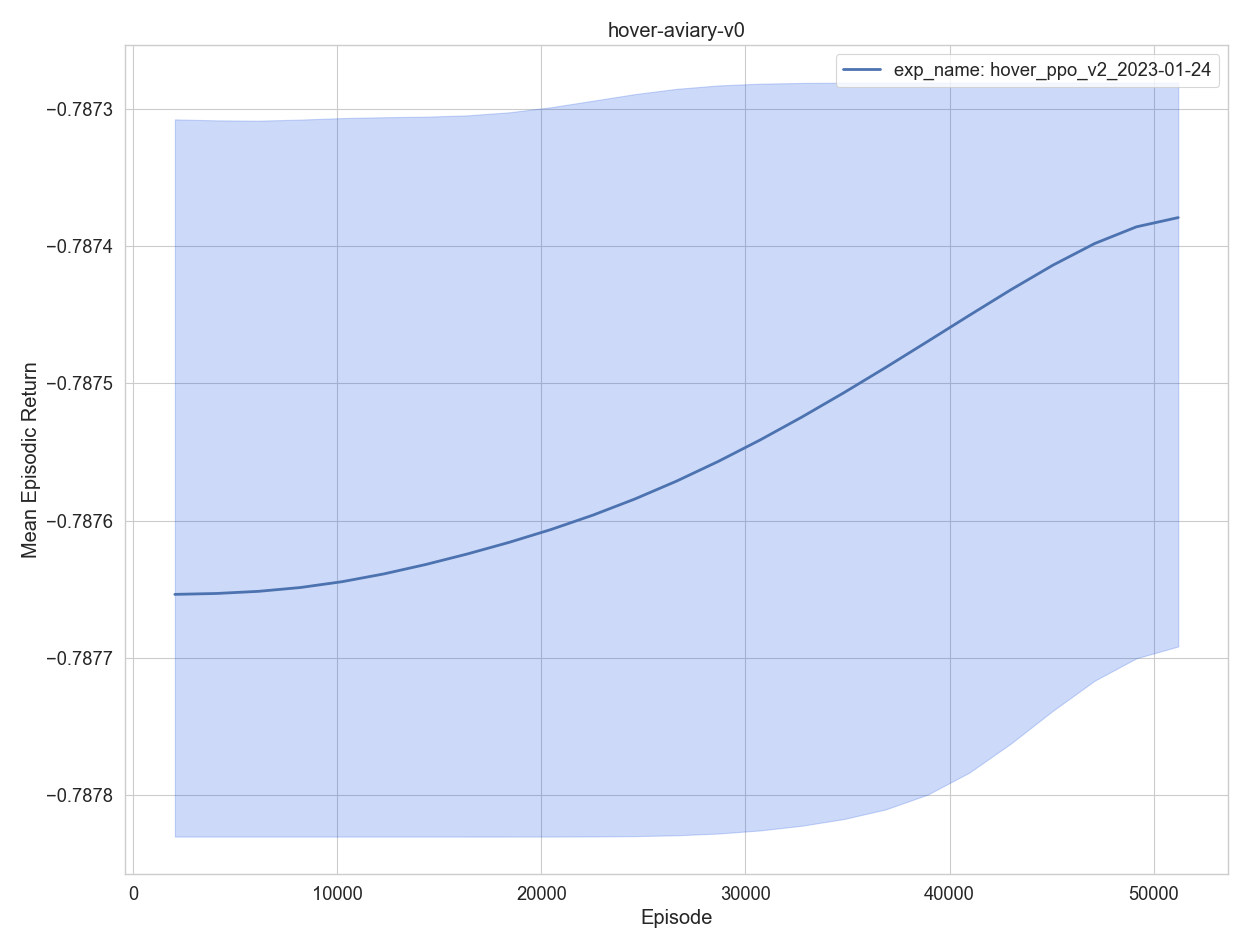

Source data for this figure (header and first rows):
, experiment, timestep, mean episodic runtime, mean episodic length, eval episodes, mean episodic returns, min episodic returns, max episodic returns, std episodic returns, episodes, training time
0, exp_name: hover_ppo_v2_2023-01-24, 2048, 0.000996, 1.0, 2048, -0.7877, -0.7878, -0.7873, 9.6e-05, 1, 30.61
1, exp_name: hover_ppo_v2_2023-01-24, 4096, 0.000961, 1.0, 2048, -0.7876, -0.7878, -0.7873, 9.8e-05, 2, 60.48
2, exp_name: hover_ppo_v2_2023-01-24, 6144, 0.000968, 1.0, 2048, -0.7877, -0.7878, -0.7873, 9.6e-05, 3, 90.9
3, exp_name: hover_ppo_v2_2023-01-24, 8192, 0.000966, 1.0, 2048, -0.7877, -0.7878, -0.7873, 9.6e-05, 4, 121.2
4, exp_name: hover_ppo_v2_2023-01-24, 10240, 0.001041, 1.0, 2048, -0.7876, -0.7878, -0.7873, 9.7e-05, 5, 153.1
0, exp_name: hover_ppo_v2_2023-01-24, 12288, 0.001026, 1.0, 2048, -0.7876, -0.7878, -0.7873, 9.8e-05, 6, 184.6
1, exp_name: hover_ppo_v2_2023-01-24, 14336, 0.001011, 1.0, 2048, -0.7876, -0.7878, -0.7873, 9.6e-05, 7, 215.7
2, exp_name: hover_ppo_v2_2023-01-24, 16384, 0.00098, 1.0, 2048, -0.7876, -0.7878, -0.7873, 9.9e-05, 8, 246.3
3, exp_name: hover_ppo_v2_2023-01-24, 18432, 0.000968, 1.0, 2048, -0.7876, -0.7878, -0.7873, 9.9e-05, 9, 276.6
4, exp_name: hover_ppo_v2_2023-01-24, 20480, 0.000964, 1.0, 2048, -0.7876, -0.7878, -0.7873, 9.8e-05, 10, 306.9
0, exp_name: hover_ppo_v2_2023-01-24, 22528, 0.000964, 1.0, 2048, -0.7876, -0.7878, -0.7873, 0.0001, 11, 337.3
1, exp_name: hover_ppo_v2_2023-01-24, 24576, 0.000968, 1.0, 2048, -0.7876, -0.7878, -0.7873, 0.000103, 12, 367.7
2, exp_name: hover_ppo_v2_2023-01-24, 26624, 0.00098, 1.0, 2048, -0.7876, -0.7878, -0.7873, 0.000102, 13, 398.3
3, exp_name: hover_ppo_v2_2023-01-24, 28672, 0.000969, 1.0, 2048, -0.7876, -0.7878, -0.7873, 9.9e-05, 14, 428.6
4, exp_name: hover_ppo_v2_2023-01-24, 30720, 0.000965, 1.0, 2048, -0.7875, -0.7878, -0.7873, 0.000101, 15, 459
0, exp_name: hover_ppo_v2_2023-01-24, 32768, 0.000968, 1.0, 2048, -0.7875, -0.7878, -0.7873, 9.9e-05, 16, 489.3
1, exp_name: hover_ppo_v2_2023-01-24, 34816, 0.000969, 1.0, 2048, -0.7875, -0.7878, -0.7873, 9.9e-05, 17, 519.8
2, exp_name: hover_ppo_v2_2023-01-24, 36864, 0.000962, 1.0, 2048, -0.7875, -0.7878, -0.7873, 9.8e-05, 18, 550.1
3, exp_name: hover_ppo_v2_2023-01-24, 38912, 0.000975, 1.0, 2048, -0.7875, -0.7878, -0.7873, 9.7e-05, 19, 580.7
4, exp_name: hover_ppo_v2_2023-01-24, 40960, 0.000967, 1.0, 2048, -0.7874, -0.7878, -0.7873, 9.4e-05, 20, 611
0, exp_name: hover_ppo_v2_2023-01-24, 43008, 0.000964, 1.0, 2048, -0.7874, -0.7878, -0.7873, 9.5e-05, 21, 641.4
1, exp_name: hover_ppo_v2_2023-01-24, 45056, 0.000969, 1.0, 2048, -0.7874, -0.7877, -0.7873, 9.2e-05, 22, 671.8
2, exp_name: hover_ppo_v2_2023-01-24, 47104, 0.000964, 1.0, 2048, -0.7874, -0.7877, -0.7873, 8.8e-05, 23, 702.2
3, exp_name: hover_ppo_v2_2023-01-24, 49152, 0.000965, 1.0, 2048, -0.7874, -0.7877, -0.7873, 8.2e-05, 24, 732.5
4, exp_name: hover_ppo_v2_2023-01-24, 51200, 0.000969, 1.0, 2048, -0.7874, -0.7877, -0.7873, 7.7e-05, 25, 763
